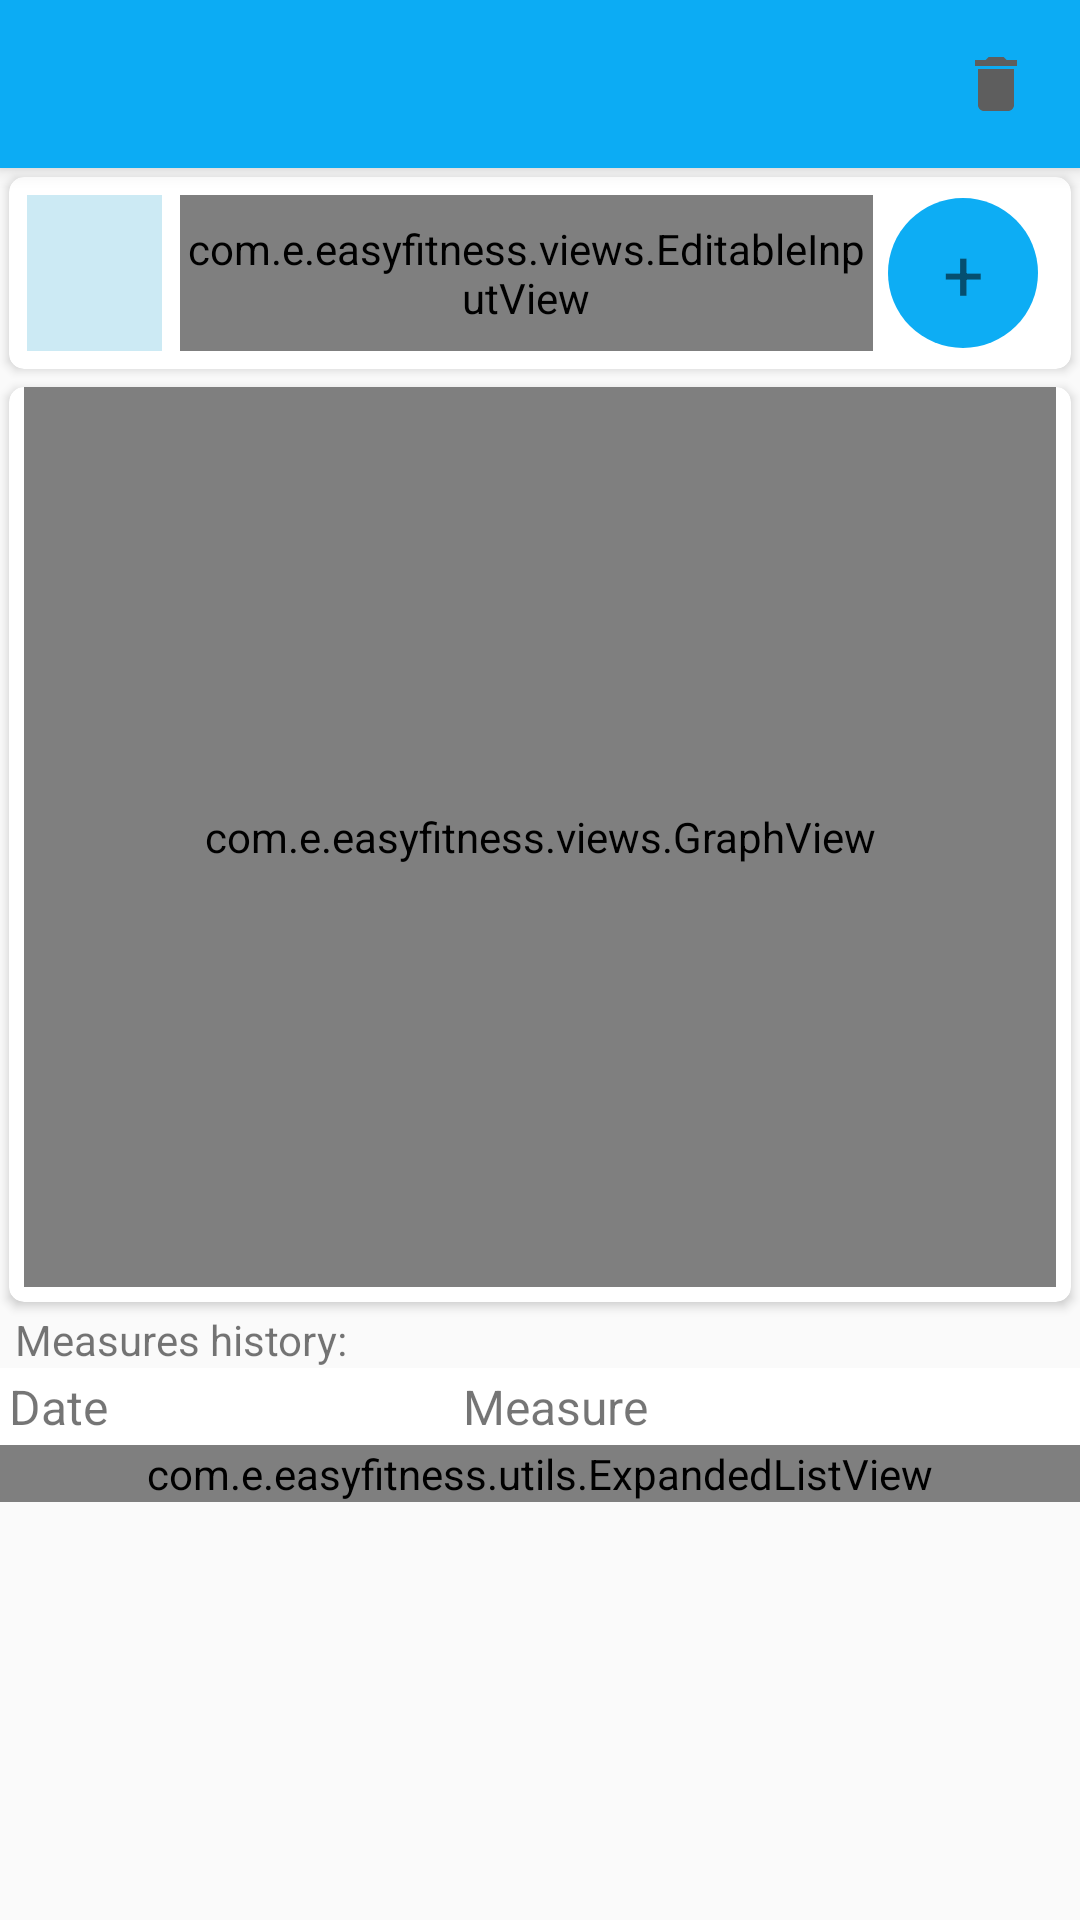

Here is an Android app screen rendered from its layout file. Give the layout XML and the strings, colors and styles it references.
<!-- AndroidManifest.xml: application theme AppTheme -->
<!-- res/layout/bodytracking_details_fragment.xml -->
<LinearLayout xmlns:android="http://schemas.android.com/apk/res/android"
    xmlns:app="http://schemas.android.com/apk/res-auto"
    xmlns:tools="http://schemas.android.com/tools"
    android:name="tab_bodytracking_details"
    android:layout_width="match_parent"
    android:layout_height="match_parent"
    android:layout_gravity="top"
    android:gravity="top"
    android:orientation="vertical">

    <androidx.appcompat.widget.Toolbar
        android:id="@+id/bodyTrackingDetailsToolbar"
        android:layout_width="match_parent"
        android:layout_height="wrap_content"
        android:background="@color/toolbar_background"
        android:elevation="4dp">

        <ImageButton
            android:id="@+id/deleteButton"
            android:layout_width="?attr/actionBarSize"
            android:layout_height="?attr/actionBarSize"
            android:layout_gravity="end"
            android:layout_weight="5"
            android:adjustViewBounds="false"
            android:background="@android:color/transparent"
            android:baselineAlignBottom="false"
            android:cropToPadding="false"
            android:src="@drawable/ic_delete_black_24dp" />

    </androidx.appcompat.widget.Toolbar>


    <ScrollView
        android:layout_width="match_parent"
        android:layout_height="match_parent"
        android:fillViewport="true"
        android:orientation="vertical"
        android:paddingLeft="0dp"
        android:paddingTop="0dp"
        android:paddingRight="0dp"
        android:paddingBottom="0dp">

        <LinearLayout
            android:layout_width="match_parent"
            android:layout_height="wrap_content"
            android:orientation="vertical">

            <androidx.cardview.widget.CardView
                android:id="@+id/nameCardView"
                style="@style/CardViewStyle"
                android:layout_width="match_parent"
                android:layout_height="wrap_content">

                <LinearLayout
                    android:layout_width="fill_parent"
                    android:layout_height="?android:attr/listPreferredItemHeight"
                    android:orientation="horizontal"
                    android:padding="6dip">

                    <ImageView
                        android:id="@+id/BODYPART_LOGO"
                        android:layout_width="45dp"
                        android:layout_height="fill_parent"
                        android:layout_marginEnd="6dip"
                        android:background="@color/record_background_even"
                        android:scaleType="centerInside"
                        tools:src="@drawable/ic_fitness_center_white_24dp" />

                    <com.e.easyfitness.views.EditableInputView
                        android:id="@+id/BODYPART_NAME"
                        android:layout_width="0dp"
                        android:layout_height="match_parent"
                        android:layout_weight="50"
                        android:gravity="center_vertical"
                        android:inputType="text"
                        android:hint="@string/name"
                        android:lines="1"
                        android:maxLines="1"
                        android:text=""
                        tools:text="Bodypart Name"
                        android:textSize="24sp"
                        android:title="@string/enter_bodypart_name"/>

                    <TextView
                        android:id="@+id/buttonAdd"
                        android:layout_width="50dp"
                        android:layout_height="50dp"
                        android:layout_marginLeft="5dp"
                        android:layout_marginTop="1dp"
                        android:layout_marginRight="5dp"
                        android:layout_marginBottom="1dp"
                        android:background="@drawable/round_button"
                        android:gravity="center_vertical|center"
                        android:scaleType="center"
                        android:text="+"
                        android:textSize="24sp"
                        tools:ignore="HardcodedText" />
                </LinearLayout>
            </androidx.cardview.widget.CardView>

            <androidx.cardview.widget.CardView
                style="@style/CardViewStyle"
                android:layout_width="match_parent"
                android:layout_height="wrap_content">

                <com.e.easyfitness.views.GraphView
                    android:id="@+id/bodymeasureChart"
                    android:layout_width="match_parent"
                    android:layout_height="300dip"
                    android:layout_marginLeft="5dp"
                    android:layout_marginTop="0dp"
                    android:layout_marginRight="5dp"
                    android:layout_marginBottom="5dp"
                    app:graphType="date"
                    app:name=""/>

            </androidx.cardview.widget.CardView>

            <TextView
                android:layout_width="fill_parent"
                android:layout_height="wrap_content"
                android:layout_gravity="center_vertical"
                android:layout_marginStart="5dp"
                android:text="@string/sizeTableLabel" />

            <include layout="@layout/bodymeasure_rowheader" />

            <com.e.easyfitness.utils.ExpandedListView
                android:id="@+id/listWeightProfil"
                android:layout_width="match_parent"
                android:layout_height="wrap_content"
                android:animateLayoutChanges="true"
                android:divider="@null"
                android:dividerHeight="0dp"
                android:fastScrollEnabled="false"
                android:isScrollContainer="false"
                android:scrollbars="none" />

        </LinearLayout>
    </ScrollView>
</LinearLayout>
<!-- res/layout/bodymeasure_rowheader.xml (included above) -->
<?xml version="1.0" encoding="utf-8"?>
<LinearLayout xmlns:android="http://schemas.android.com/apk/res/android"
    xmlns:app="http://schemas.android.com/apk/res-auto"
    android:layout_width="fill_parent"
    android:layout_height="wrap_content"
    android:background="@color/tableheader_background"
    android:orientation="horizontal"
    android:paddingTop="2dp"
    android:paddingBottom="2dp">

    <TextView
        android:layout_width="0dp"
        android:layout_height="match_parent"
        android:layout_weight="50"
        android:gravity="center_vertical"
        android:text="@string/DateLabel"
        android:textSize="16sp"
        android:layout_marginStart="3dp"/>

    <TextView
        android:layout_width="0dp"
        android:layout_height="match_parent"
        android:layout_marginLeft="5dp"
        android:layout_marginRight="5dp"
        android:layout_weight="50"
        android:gravity="start"
        android:text="@string/measureLabel"
        android:textSize="16sp" />

    <ImageView
        android:layout_width="24dp"
        android:layout_height="match_parent"
        android:layout_gravity="center_horizontal|end"
        android:layout_marginLeft="2dp"
        android:layout_marginRight="2dp"
        android:layout_weight="1"
        android:clickable="true"
        android:elevation="0dp"
        android:focusable="true"
        android:visibility="invisible"/>

    <ImageView
        android:layout_width="10dp"
        android:layout_height="match_parent"
        android:layout_gravity="center_horizontal|end"
        android:layout_marginLeft="5dp"
        android:layout_marginRight="5dp"
        android:layout_weight="1"
        android:clickable="true"
        android:elevation="0dp"
        android:focusable="true"
        android:visibility="invisible"/>

</LinearLayout>
<!-- resources referenced by this layout -->
<resources>
  <color name="record_background_even">#CCEAF4</color>
  <color name="tableheader_background">@color/cardview_light_background</color>
  <color name="toolbar_background">#0CACF4</color>
  <!-- drawable ic_delete_black_24dp (drawable) -->
  <vector xmlns:android="http://schemas.android.com/apk/res/android"
          android:width="24dp"
          android:height="24dp"
          android:viewportWidth="24.0"
          android:viewportHeight="24.0">
      <path
          android:fillColor="@color/dark_icon_background"
          android:pathData="M6,19c0,1.1 0.9,2 2,2h8c1.1,0 2,-0.9 2,-2V7H6v12zM19,4h-3.5l-1,-1h-5l-1,1H5v2h14V4z"/>
  </vector>
  <!-- drawable ic_fitness_center_white_24dp (drawable) -->
  <vector android:height="24dp" android:tint="#FFFFFF"
      android:viewportHeight="24.0" android:viewportWidth="24.0"
      android:width="24dp" xmlns:android="http://schemas.android.com/apk/res/android">
      <path android:fillColor="#FF000000" android:pathData="M20.57,14.86L22,13.43 20.57,12 17,15.57 8.43,7 12,3.43 10.57,2 9.14,3.43 7.71,2 5.57,4.14 4.14,2.71 2.71,4.14l1.43,1.43L2,7.71l1.43,1.43L2,10.57 3.43,12 7,8.43 15.57,17 12,20.57 13.43,22l1.43,-1.43L16.29,22l2.14,-2.14 1.43,1.43 1.43,-1.43 -1.43,-1.43L22,16.29z"/>
  </vector>
  <!-- drawable round_button (drawable) -->
  <?xml version="1.0" encoding="utf-8"?>
  <shape xmlns:android="http://schemas.android.com/apk/res/android"
      android:shape="oval">
  
      <solid android:color="@color/launcher_background" />
  
      <size
          android:width="60dp"
          android:height="60dp" />
  </shape>
  <string name="DateLabel">Date</string>
  <string name="enter_bodypart_name">Enter Bodypart name</string>
  <string name="measureLabel">Measure</string>
  <string name="name">Name</string>
  <string name="sizeTableLabel">Measures history:</string>
  <style name="CardViewStyle" parent="CardView">
          <item name="android:layout_width">match_parent</item>
          <item name="android:layout_height">wrap_content</item>
          <item name="android:layout_margin">3dp</item>
          <item name="cardCornerRadius">5dp</item>
      </style>
  <style name="AppTheme" parent="Theme.AppCompat.DayNight.NoActionBar">
          <item name="windowActionBar">false</item>
          <item name="preferenceTheme">@style/PreferenceThemeOverlay.v14.Material</item>
          <item name="cardViewStyle">@style/CardViewStyle</item>
          <item name="coordinatorLayoutStyle">@style/Widget.Support.CoordinatorLayout</item>
          <item name="floatingActionButtonStyle">@style/Widget.Design.FloatingActionButton</item>
      </style>
  <color name="dark_icon_background">#5E5E5E</color>
  <color name="launcher_background">#0dadf4</color>
</resources>
